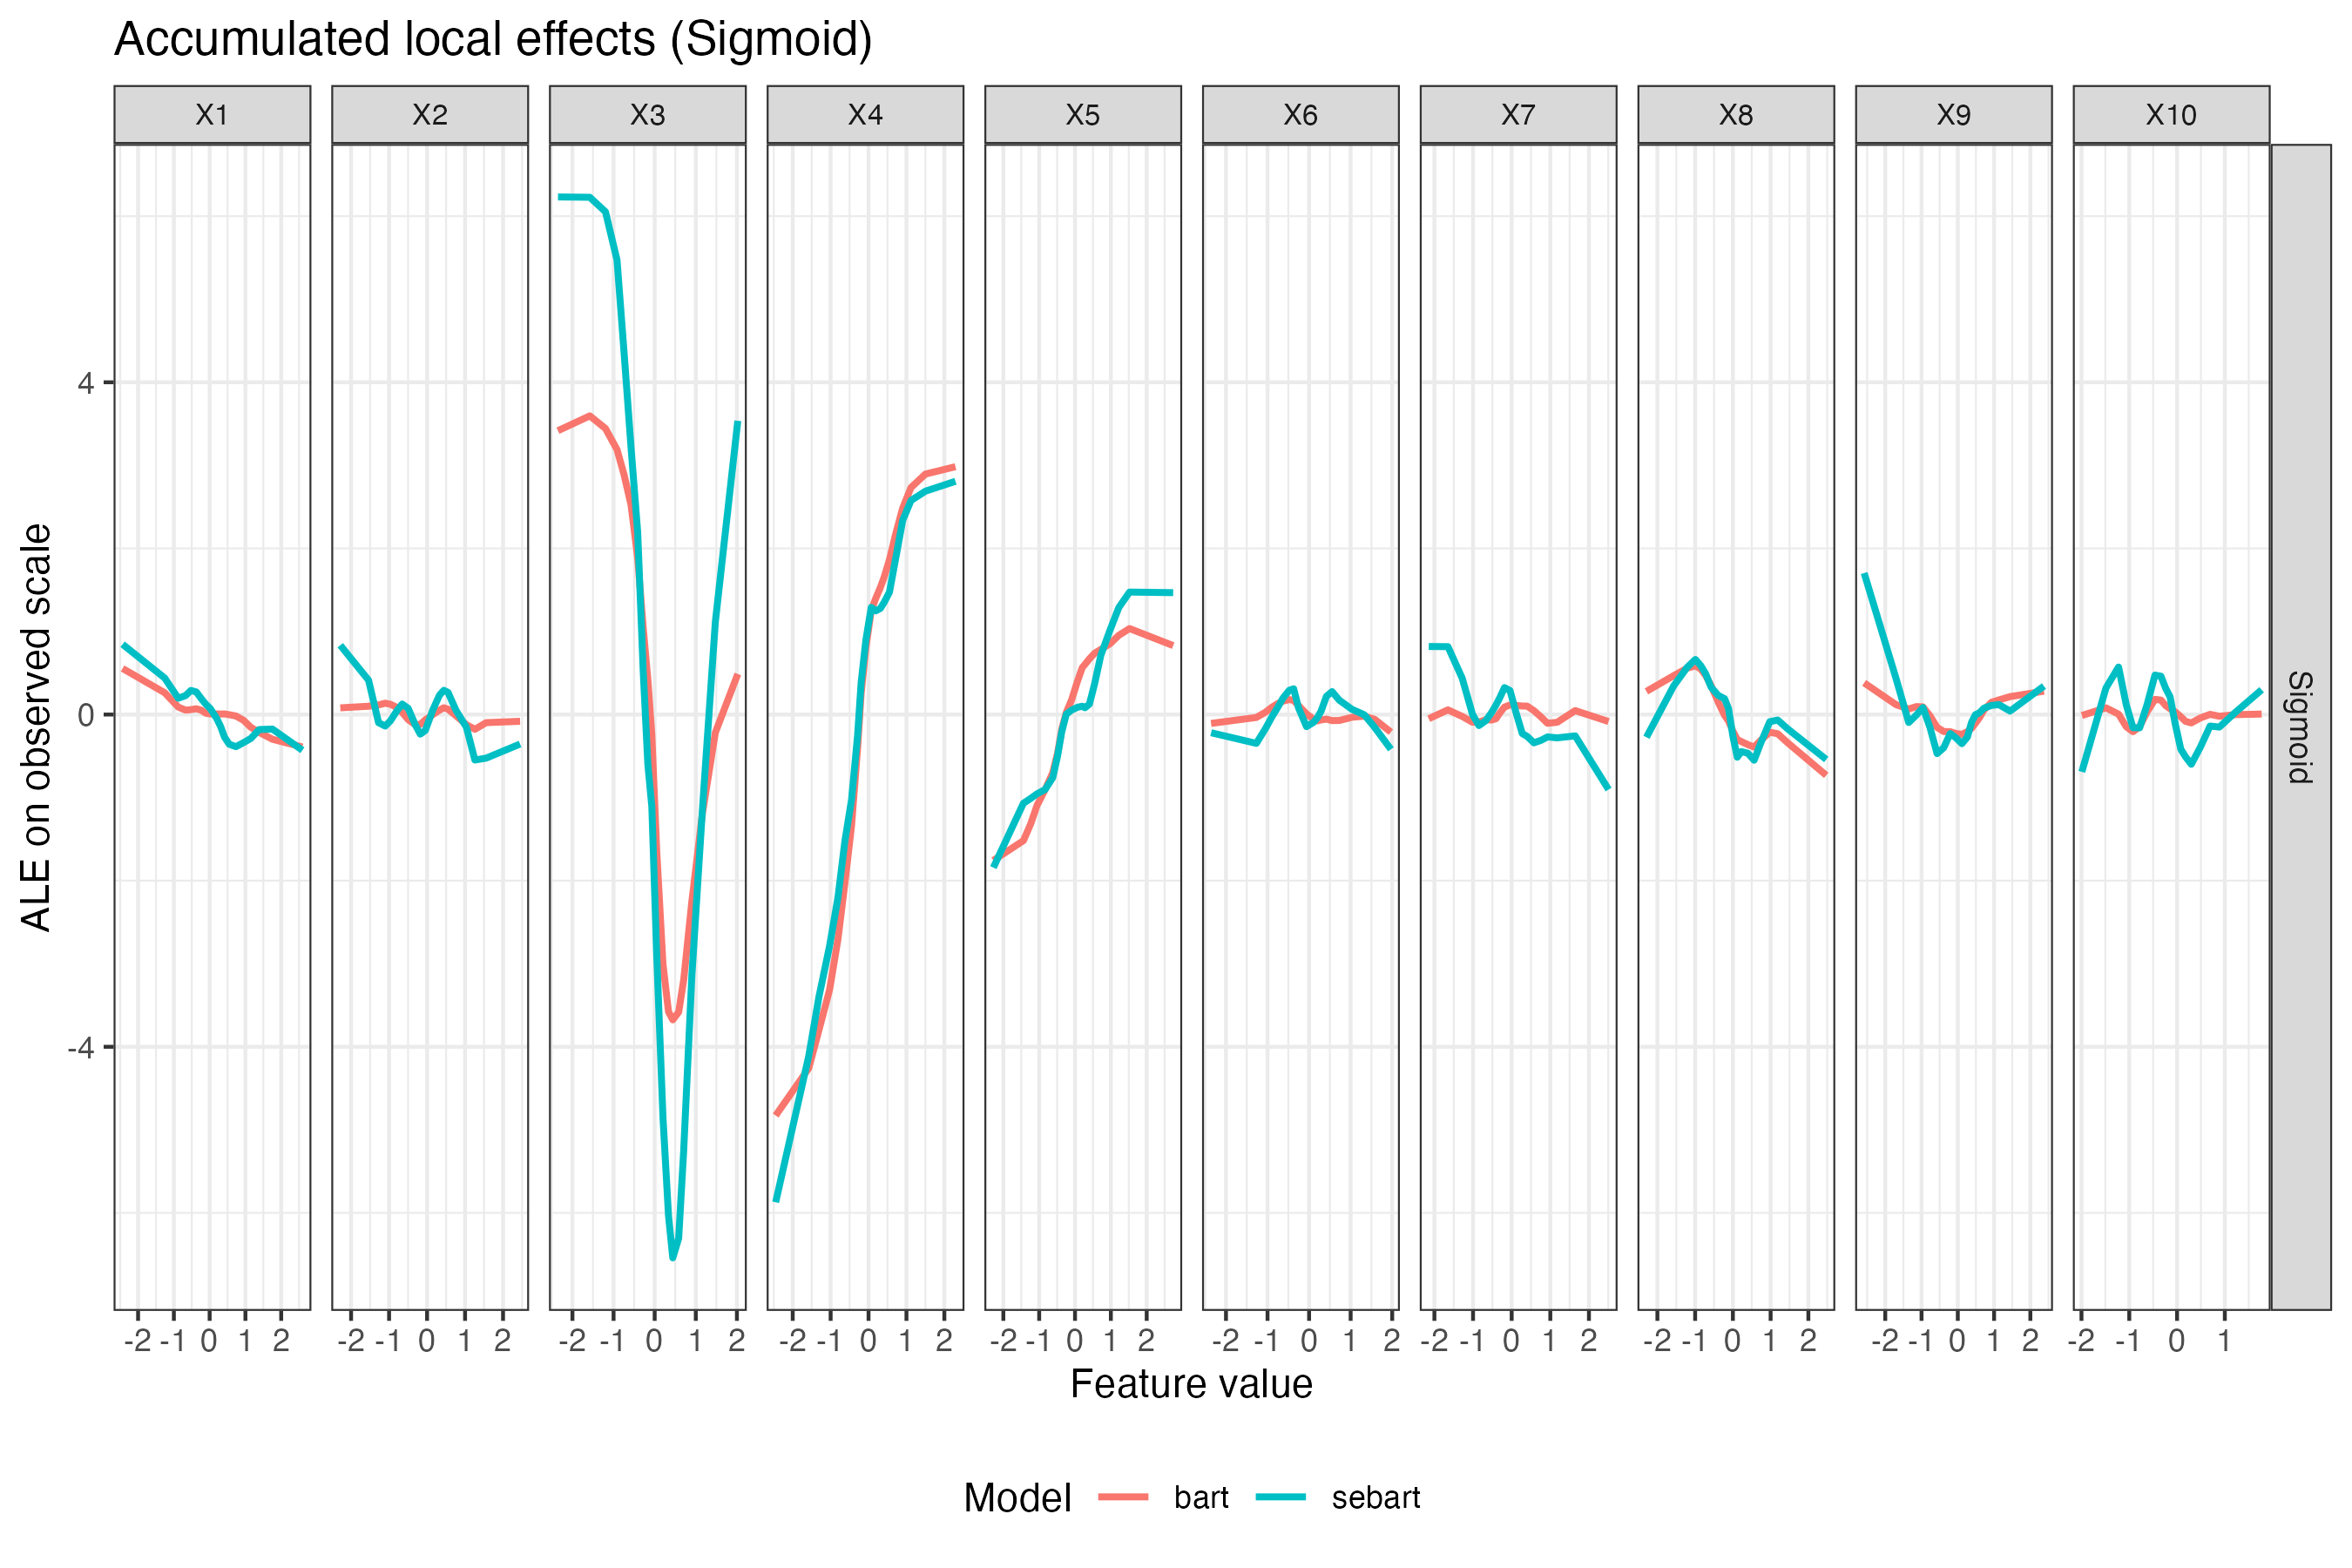

Values plotted in this chart, from the file beside it:
x, ale, Scenario, Feature, Model
-2.434, 0.846, Sigmoid, X1, sebart
-1.256, 0.4395, Sigmoid, X1, sebart
-0.8782, 0.1963, Sigmoid, X1, sebart
-0.6723, 0.2281, Sigmoid, X1, sebart
-0.5238, 0.2901, Sigmoid, X1, sebart
-0.3724, 0.272, Sigmoid, X1, sebart
-0.2324, 0.1904, Sigmoid, X1, sebart
-0.1085, 0.125, Sigmoid, X1, sebart
0.01827, 0.07138, Sigmoid, X1, sebart
0.1086, 0.01168, Sigmoid, X1, sebart
0.1961, -0.04636, Sigmoid, X1, sebart
0.3036, -0.1408, Sigmoid, X1, sebart
0.4145, -0.2709, Sigmoid, X1, sebart
0.5472, -0.357, Sigmoid, X1, sebart
0.7345, -0.3868, Sigmoid, X1, sebart
0.9463, -0.3386, Sigmoid, X1, sebart
1.153, -0.2871, Sigmoid, X1, sebart
1.384, -0.1807, Sigmoid, X1, sebart
1.756, -0.1751, Sigmoid, X1, sebart
2.593, -0.4298, Sigmoid, X1, sebart
-2.434, 0.5547, Sigmoid, X1, bart
-1.256, 0.2623, Sigmoid, X1, bart
-0.8782, 0.0902, Sigmoid, X1, bart
-0.6723, 0.05311, Sigmoid, X1, bart
-0.5238, 0.05897, Sigmoid, X1, bart
-0.3724, 0.06968, Sigmoid, X1, bart
-0.2324, 0.05196, Sigmoid, X1, bart
-0.1085, 0.01648, Sigmoid, X1, bart
0.01827, 0.007307, Sigmoid, X1, bart
0.1086, 0.006785, Sigmoid, X1, bart
0.1961, 0.007324, Sigmoid, X1, bart
0.3036, 0.006027, Sigmoid, X1, bart
0.4145, 0.007579, Sigmoid, X1, bart
0.5472, -0.00198, Sigmoid, X1, bart
0.7345, -0.01762, Sigmoid, X1, bart
0.9463, -0.06869, Sigmoid, X1, bart
1.153, -0.154, Sigmoid, X1, bart
1.384, -0.2146, Sigmoid, X1, bart
1.756, -0.2976, Sigmoid, X1, bart
2.593, -0.3908, Sigmoid, X1, bart
-2.285, 0.8344, Sigmoid, X2, sebart
-1.541, 0.4141, Sigmoid, X2, sebart
-1.277, -0.09839, Sigmoid, X2, sebart
-1.101, -0.1388, Sigmoid, X2, sebart
-0.9643, -0.07507, Sigmoid, X2, sebart
-0.7999, 0.04131, Sigmoid, X2, sebart
-0.6549, 0.1263, Sigmoid, X2, sebart
-0.4967, 0.07462, Sigmoid, X2, sebart
-0.3146, -0.1203, Sigmoid, X2, sebart
-0.1787, -0.236, Sigmoid, X2, sebart
-0.04641, -0.1917, Sigmoid, X2, sebart
0.1507, 0.05507, Sigmoid, X2, sebart
0.3256, 0.2325, Sigmoid, X2, sebart
0.4409, 0.2917, Sigmoid, X2, sebart
0.5518, 0.2669, Sigmoid, X2, sebart
0.7628, 0.04983, Sigmoid, X2, sebart
1.035, -0.1517, Sigmoid, X2, sebart
1.259, -0.5475, Sigmoid, X2, sebart
1.557, -0.5247, Sigmoid, X2, sebart
2.449, -0.3548, Sigmoid, X2, sebart
... 340 more rows
